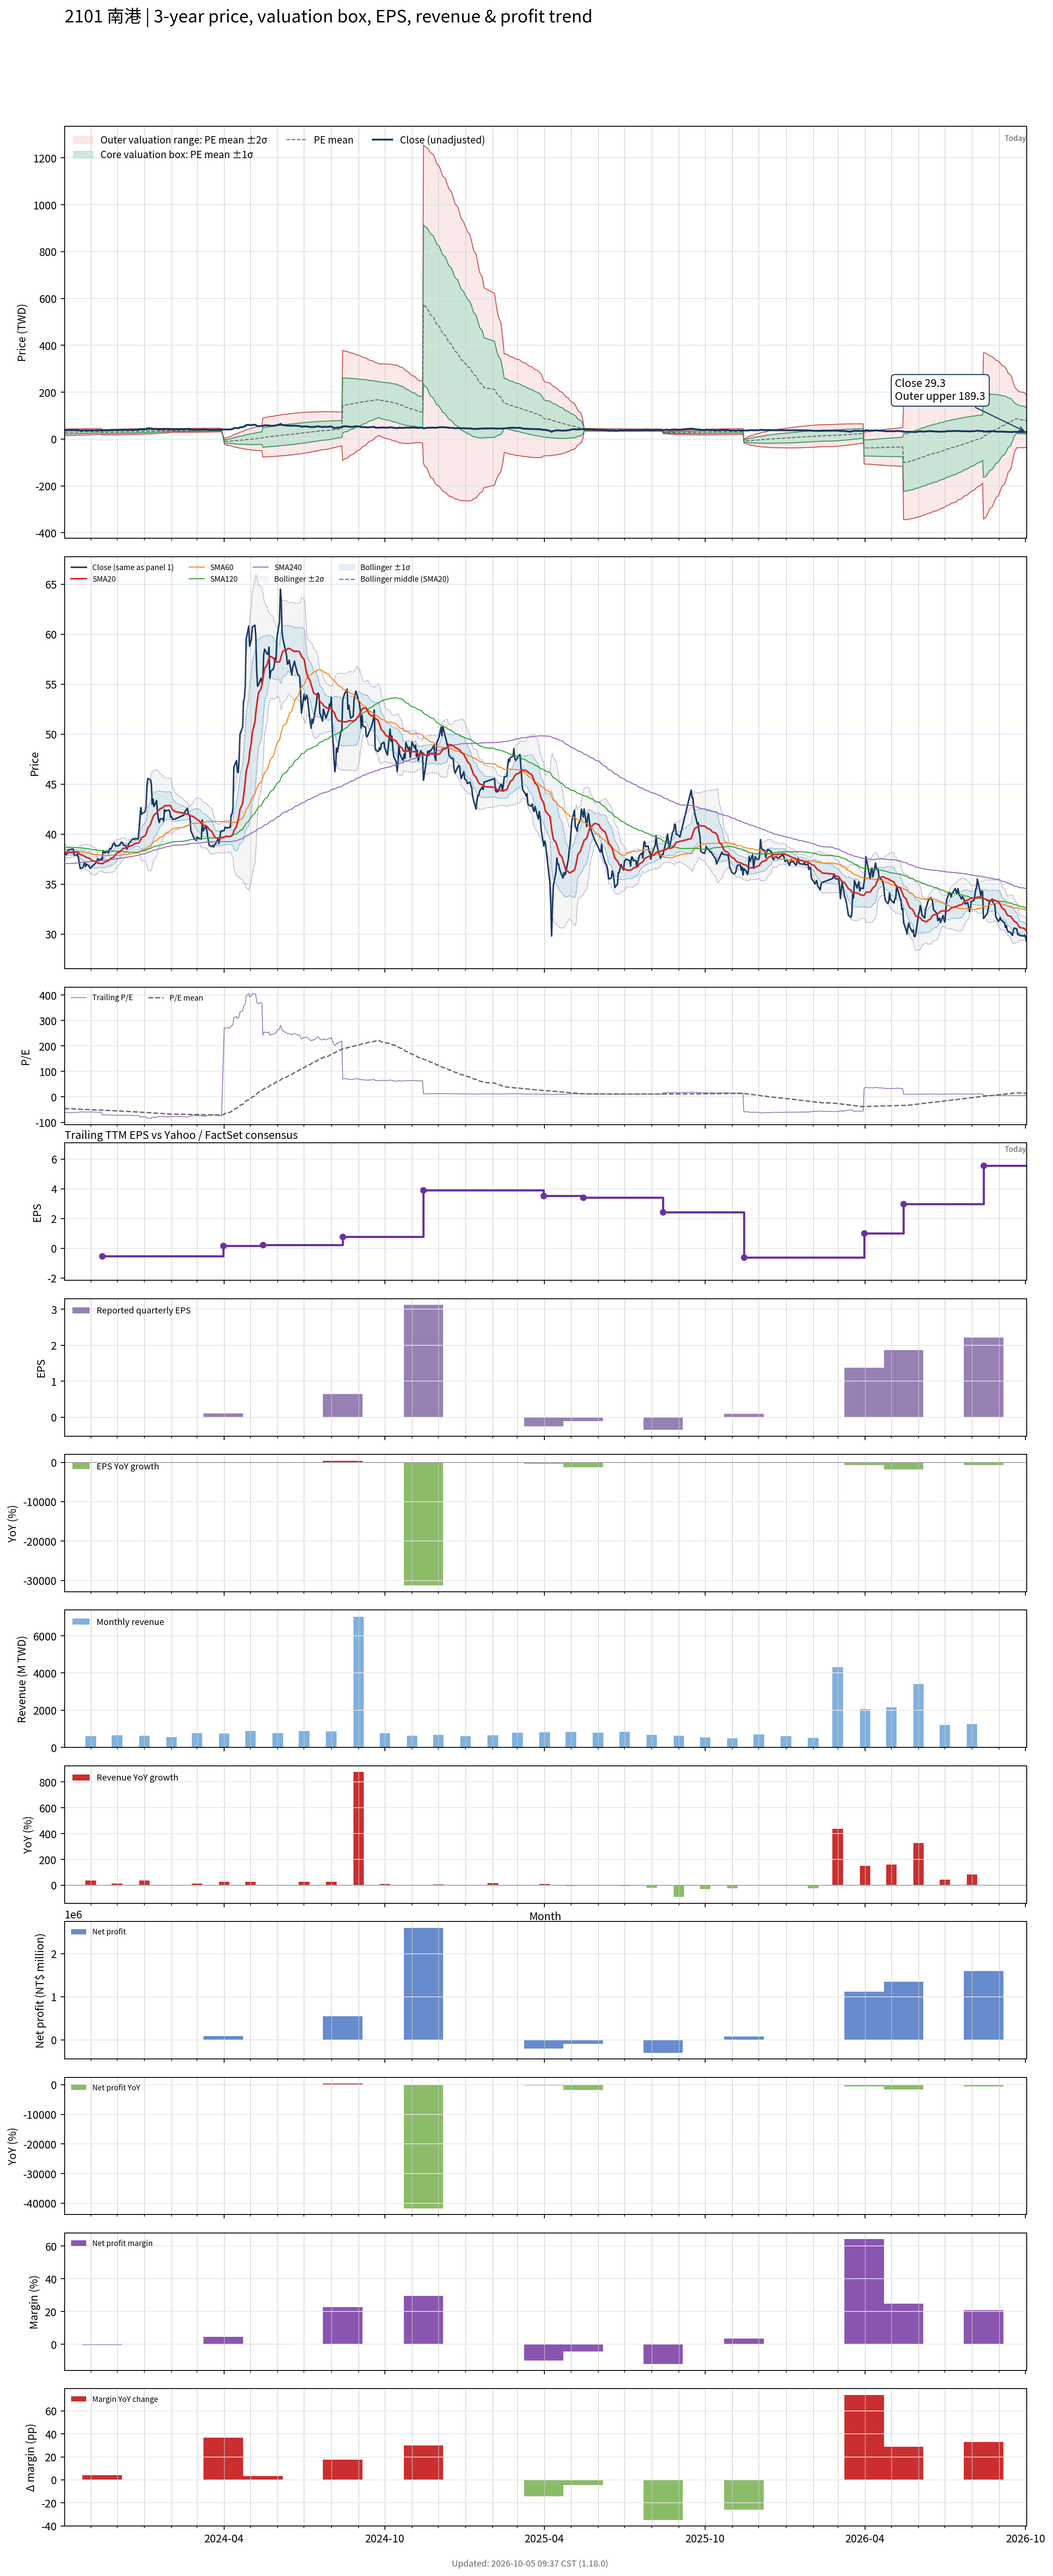

The table this chart was drawn from, first rows:
# chart-version: skill-stock-dynamic-val…
date, close, available_date, period_end, eps, ttm_eps, pe, pe_mean, pe_std, price_m2, price_m1, price_mean, price_p1, price_p2, forward_eps, forward_pe, forward_pe_mean, forward_pe_std, forward_price_m2, forward_price_m1, forward_price_mean, forward_price_p1, forward_price_p2, sma20
2023-10-02, 38.15, 2023-08-14, 2023-06-30, 0.12, -0.62, -61.53, -45.53, 11.12, 42.02, 35.12, 28.23, 21.34, 14.44, , , , , , , , , , 38.24
2023-10-03, 38.2, 2023-08-14, 2023-06-30, 0.12, -0.62, -61.61, -45.77, 11.16, 42.21, 35.29, 28.38, 21.46, 14.54, , , , , , , , , , 38.2
2023-10-04, 37.95, 2023-08-14, 2023-06-30, 0.12, -0.62, -61.21, -46.01, 11.18, 42.38, 35.45, 28.52, 21.59, 14.66, , , , , , , , , , 38.12
2023-10-05, 38.05, 2023-08-14, 2023-06-30, 0.12, -0.62, -61.37, -46.25, 11.2, 42.56, 35.61, 28.67, 21.73, 14.79, , , , , , , , , , 38.1
2023-10-06, 38.4, 2023-08-14, 2023-06-30, 0.12, -0.62, -61.94, -46.49, 11.22, 42.73, 35.78, 28.82, 21.87, 14.91, , , , , , , , , , 38.13
2023-10-11, 38.5, 2023-08-14, 2023-06-30, 0.12, -0.62, -62.1, -46.73, 11.23, 42.91, 35.94, 28.98, 22.01, 15.04, , , , , , , , , , 38.16
2023-10-12, 38.5, 2023-08-14, 2023-06-30, 0.12, -0.62, -62.1, -46.98, 11.24, 43.07, 36.1, 29.13, 22.16, 15.19, , , , , , , , , , 38.2
2023-10-13, 37.9, 2023-08-14, 2023-06-30, 0.12, -0.62, -61.13, -47.23, 11.23, 43.2, 36.24, 29.28, 22.32, 15.36, , , , , , , , , , 38.2
2023-10-16, 37.9, 2023-08-14, 2023-06-30, 0.12, -0.62, -61.13, -47.47, 11.21, 43.33, 36.38, 29.43, 22.49, 15.54, , , , , , , , , , 38.2
2023-10-17, 38, 2023-08-14, 2023-06-30, 0.12, -0.62, -61.29, -47.72, 11.18, 43.45, 36.52, 29.59, 22.66, 15.73, , , , , , , , , , 38.16
2023-10-18, 37.6, 2023-08-14, 2023-06-30, 0.12, -0.62, -60.65, -47.96, 11.14, 43.55, 36.65, 29.74, 22.83, 15.92, , , , , , , , , , 38.12
2023-10-19, 37.05, 2023-08-14, 2023-06-30, 0.12, -0.62, -59.76, -48.2, 11.09, 43.63, 36.76, 29.88, 23.01, 16.14, , , , , , , , , , 38.05
2023-10-20, 36.55, 2023-08-14, 2023-06-30, 0.12, -0.62, -58.95, -48.43, 11.02, 43.69, 36.86, 30.03, 23.19, 16.36, , , , , , , , , , 37.95
2023-10-23, 36.65, 2023-08-14, 2023-06-30, 0.12, -0.62, -59.11, -48.66, 10.95, 43.75, 36.96, 30.17, 23.38, 16.59, , , , , , , , , , 37.87
2023-10-24, 36.9, 2023-08-14, 2023-06-30, 0.12, -0.62, -59.52, -48.89, 10.88, 43.81, 37.06, 30.31, 23.57, 16.82, , , , , , , , , , 37.82
2023-10-25, 37.2, 2023-08-14, 2023-06-30, 0.12, -0.62, -60, -49.13, 10.81, 43.87, 37.16, 30.46, 23.76, 17.05, , , , , , , , , , 37.78
2023-10-26, 36.75, 2023-08-14, 2023-06-30, 0.12, -0.62, -59.27, -49.36, 10.73, 43.91, 37.26, 30.6, 23.95, 17.29, , , , , , , , , , 37.72
2023-10-27, 37, 2023-08-14, 2023-06-30, 0.12, -0.62, -59.68, -49.59, 10.66, 43.96, 37.35, 30.74, 24.14, 17.53, , , , , , , , , , 37.66
2023-10-30, 36.8, 2023-08-14, 2023-06-30, 0.12, -0.62, -59.35, -49.81, 10.57, 44, 37.44, 30.88, 24.33, 17.77, , , , , , , , , , 37.6
2023-10-31, 36.6, 2023-08-14, 2023-06-30, 0.12, -0.62, -59.03, -50.04, 10.48, 44.02, 37.52, 31.02, 24.53, 18.03, , , , , , , , , , 37.53
2023-11-01, 36.6, 2023-08-14, 2023-06-30, 0.12, -0.62, -59.03, -50.26, 10.38, 44.03, 37.6, 31.16, 24.73, 18.3, , , , , , , , , , 37.45
2023-11-02, 36.75, 2023-08-14, 2023-06-30, 0.12, -0.62, -59.27, -50.49, 10.27, 44.04, 37.67, 31.31, 24.94, 18.57, , , , , , , , , , 37.38
2023-11-03, 36.8, 2023-08-14, 2023-06-30, 0.12, -0.62, -59.35, -50.72, 10.15, 44.04, 37.74, 31.45, 25.15, 18.86, , , , , , , , , , 37.33
2023-11-06, 37.05, 2023-08-14, 2023-06-30, 0.12, -0.62, -59.76, -50.96, 10.04, 44.04, 37.82, 31.59, 25.37, 19.15, , , , , , , , , , 37.27
2023-11-07, 37.15, 2023-08-14, 2023-06-30, 0.12, -0.62, -59.92, -51.11, 10.03, 44.12, 37.91, 31.69, 25.47, 19.26, , , , , , , , , , 37.21
2023-11-08, 37.35, 2023-08-14, 2023-06-30, 0.12, -0.62, -60.24, -51.27, 10.02, 44.22, 38, 31.79, 25.57, 19.36, , , , , , , , , , 37.16
2023-11-09, 37.55, 2023-08-14, 2023-06-30, 0.12, -0.62, -60.56, -51.42, 10.02, 44.31, 38.1, 31.88, 25.67, 19.45, , , , , , , , , , 37.11
2023-11-10, 37.3, 2023-08-14, 2023-06-30, 0.12, -0.62, -60.16, -51.57, 10.02, 44.4, 38.19, 31.98, 25.77, 19.55, , , , , , , , , , 37.08
2023-11-13, 37.55, 2023-08-14, 2023-06-30, 0.12, -0.62, -60.56, -51.73, 10.01, 44.48, 38.28, 32.07, 25.87, 19.66, , , , , , , , , , 37.06
2023-11-14, 37.35, 2023-11-14, 2023-09-30, -0.01, -0.54, -69.17, -51.96, 10.09, 38.96, 33.51, 28.06, 22.61, 17.16, , , , , , , , , , 37.03
2023-11-15, 38.35, 2023-11-14, 2023-09-30, -0.01, -0.54, -71.02, -52.2, 10.2, 39.2, 33.7, 28.19, 22.68, 17.17, , , , , , , , , , 37.06
2023-11-16, 38.25, 2023-11-14, 2023-09-30, -0.01, -0.54, -70.83, -52.44, 10.3, 39.44, 33.88, 28.32, 22.76, 17.2, , , , , , , , , , 37.12
2023-11-17, 38.1, 2023-11-14, 2023-09-30, -0.01, -0.54, -70.56, -52.68, 10.38, 39.66, 34.05, 28.45, 22.84, 17.23, , , , , , , , , , 37.2
2023-11-20, 38.3, 2023-11-14, 2023-09-30, -0.01, -0.54, -70.93, -52.92, 10.46, 39.88, 34.23, 28.58, 22.93, 17.28, , , , , , , , , , 37.28
2023-11-21, 38.1, 2023-11-14, 2023-09-30, -0.01, -0.54, -70.56, -53.17, 10.53, 40.08, 34.4, 28.71, 23.02, 17.34, , , , , , , , , , 37.34
2023-11-22, 38.4, 2023-11-14, 2023-09-30, -0.01, -0.54, -71.11, -53.42, 10.6, 40.29, 34.57, 28.85, 23.12, 17.4, , , , , , , , , , 37.41
2023-11-23, 38.55, 2023-11-14, 2023-09-30, -0.01, -0.54, -71.39, -53.67, 10.66, 40.49, 34.74, 28.98, 23.23, 17.47, , , , , , , , , , 37.49
2023-11-24, 38.5, 2023-11-14, 2023-09-30, -0.01, -0.54, -71.3, -53.93, 10.71, 40.69, 34.91, 29.12, 23.34, 17.55, , , , , , , , , , 37.57
2023-11-27, 39.05, 2023-11-14, 2023-09-30, -0.01, -0.54, -72.31, -54.19, 10.78, 40.9, 35.08, 29.26, 23.44, 17.62, , , , , , , , , , 37.68
2023-11-28, 39.1, 2023-11-14, 2023-09-30, -0.01, -0.54, -72.41, -54.45, 10.84, 41.11, 35.25, 29.4, 23.55, 17.69, , , , , , , , , , 37.81
2023-11-29, 38.8, 2023-11-14, 2023-09-30, -0.01, -0.54, -71.85, -54.7, 10.89, 41.3, 35.42, 29.54, 23.66, 17.78, , , , , , , , , , 37.92
2023-11-30, 38.85, 2023-11-14, 2023-09-30, -0.01, -0.54, -71.94, -54.95, 10.93, 41.48, 35.58, 29.67, 23.77, 17.86, , , , , , , , , , 38.02
2023-12-01, 38.8, 2023-11-14, 2023-09-30, -0.01, -0.54, -71.85, -55.21, 10.97, 41.66, 35.74, 29.81, 23.89, 17.96, , , , , , , , , , 38.12
2023-12-04, 38.9, 2023-11-14, 2023-09-30, -0.01, -0.54, -72.04, -55.46, 11, 41.83, 35.89, 29.95, 24.01, 18.06, , , , , , , , , , 38.22
2023-12-05, 39.1, 2023-11-14, 2023-09-30, -0.01, -0.54, -72.41, -55.71, 11.05, 42.01, 36.05, 30.08, 24.12, 18.15, , , , , , , , , , 38.31
2023-12-06, 39.2, 2023-11-14, 2023-09-30, -0.01, -0.54, -72.59, -55.96, 11.08, 42.19, 36.2, 30.22, 24.23, 18.25, , , , , , , , , , 38.41
2023-12-07, 39.15, 2023-11-14, 2023-09-30, -0.01, -0.54, -72.5, -56.21, 11.12, 42.36, 36.36, 30.35, 24.35, 18.35, , , , , , , , , , 38.48
2023-12-08, 38.9, 2023-11-14, 2023-09-30, -0.01, -0.54, -72.04, -56.45, 11.15, 42.52, 36.5, 30.48, 24.46, 18.44, , , , , , , , , , 38.56
2023-12-11, 38.85, 2023-11-14, 2023-09-30, -0.01, -0.54, -71.94, -56.68, 11.18, 42.68, 36.64, 30.61, 24.57, 18.53, , , , , , , , , , 38.63
2023-12-12, 38.5, 2023-11-14, 2023-09-30, -0.01, -0.54, -71.3, -56.91, 11.19, 42.82, 36.78, 30.73, 24.69, 18.64, , , , , , , , , , 38.69
2023-12-13, 38.65, 2023-11-14, 2023-09-30, -0.01, -0.54, -71.57, -57.14, 11.2, 42.96, 36.91, 30.86, 24.81, 18.76, , , , , , , , , , 38.7
2023-12-14, 39.05, 2023-11-14, 2023-09-30, -0.01, -0.54, -72.31, -57.39, 11.21, 43.1, 37.04, 30.99, 24.93, 18.88, , , , , , , , , , 38.74
2023-12-15, 39.1, 2023-11-14, 2023-09-30, -0.01, -0.54, -72.41, -57.64, 11.21, 43.23, 37.18, 31.13, 25.07, 19.02, , , , , , , , , , 38.79
2023-12-18, 39.45, 2023-11-14, 2023-09-30, -0.01, -0.54, -73.06, -57.9, 11.2, 43.36, 37.31, 31.27, 25.22, 19.17, , , , , , , , , , 38.85
2023-12-19, 39.55, 2023-11-14, 2023-09-30, -0.01, -0.54, -73.24, -58.16, 11.19, 43.49, 37.45, 31.41, 25.36, 19.32, , , , , , , , , , 38.92
2023-12-20, 39.5, 2023-11-14, 2023-09-30, -0.01, -0.54, -73.15, -58.42, 11.17, 43.61, 37.58, 31.55, 25.52, 19.48, , , , , , , , , , 38.98
2023-12-21, 39.45, 2023-11-14, 2023-09-30, -0.01, -0.54, -73.06, -58.68, 11.15, 43.73, 37.71, 31.69, 25.67, 19.65, , , , , , , , , , 39.02
2023-12-22, 39.55, 2023-11-14, 2023-09-30, -0.01, -0.54, -73.24, -58.94, 11.12, 43.83, 37.83, 31.83, 25.83, 19.82, , , , , , , , , , 39.08
2023-12-25, 39.5, 2023-11-14, 2023-09-30, -0.01, -0.54, -73.15, -59.21, 11.07, 43.93, 37.95, 31.97, 26, 20.02, , , , , , , , , , 39.1
... 663 more rows
